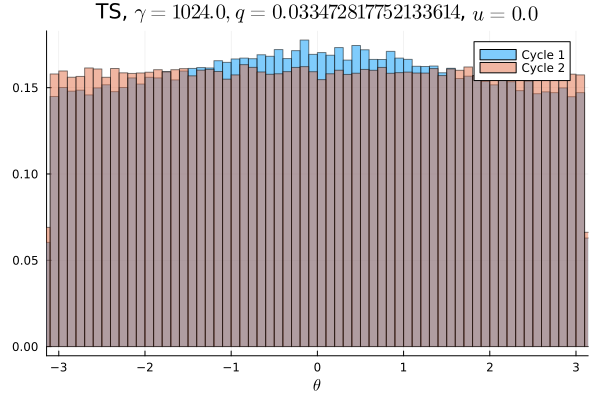

The table this chart was drawn from, first rows:
Cycle 1, Cycle 2
0.009197, 0.0103
0.009163, 0.009797
0.009378, 0.009919
0.009137, 0.01015
0.009475, 0.009744
0.009159, 0.01005
0.009437, 0.009713
0.009134, 0.01034
0.009175, 0.009856
0.009341, 0.01008
0.009697, 0.01013
0.009578, 0.009656
0.009322, 0.0102
0.009359, 0.01011
0.009328, 0.009831
0.009763, 0.009962
0.009734, 0.01006
0.009547, 0.009884
0.009544, 0.01012
0.009819, 0.009866
0.009687, 0.01018
0.01014, 0.009944
0.01004, 0.009938
0.009559, 0.01027
0.01009, 0.009969
0.009962, 0.01013
0.01001, 0.009934
0.0102, 0.009828
0.01005, 0.01006
0.01022, 0.01005
0.01017, 0.01012
0.01035, 0.009991
0.01049, 0.0098
0.01031, 0.009791
0.0105, 0.01031
0.01035, 0.009684
0.01052, 0.01018
0.01075, 0.01026
0.01026, 0.01013
0.01035, 0.01
0.01076, 0.01002
0.01065, 0.009728
0.01077, 0.009947
0.01091, 0.01009
0.0104, 0.01001
0.01069, 0.01018
0.01084, 0.009991
0.01099, 0.01016
0.011, 0.01009
0.01066, 0.01004
0.01058, 0.00965
0.0106, 0.009862
0.01081, 0.009934
0.01092, 0.009841
0.01072, 0.01026
0.01043, 0.009953
0.01039, 0.009959
0.01133, 0.009962
0.01068, 0.01009
0.01055, 0.009897
... 40 more rows
